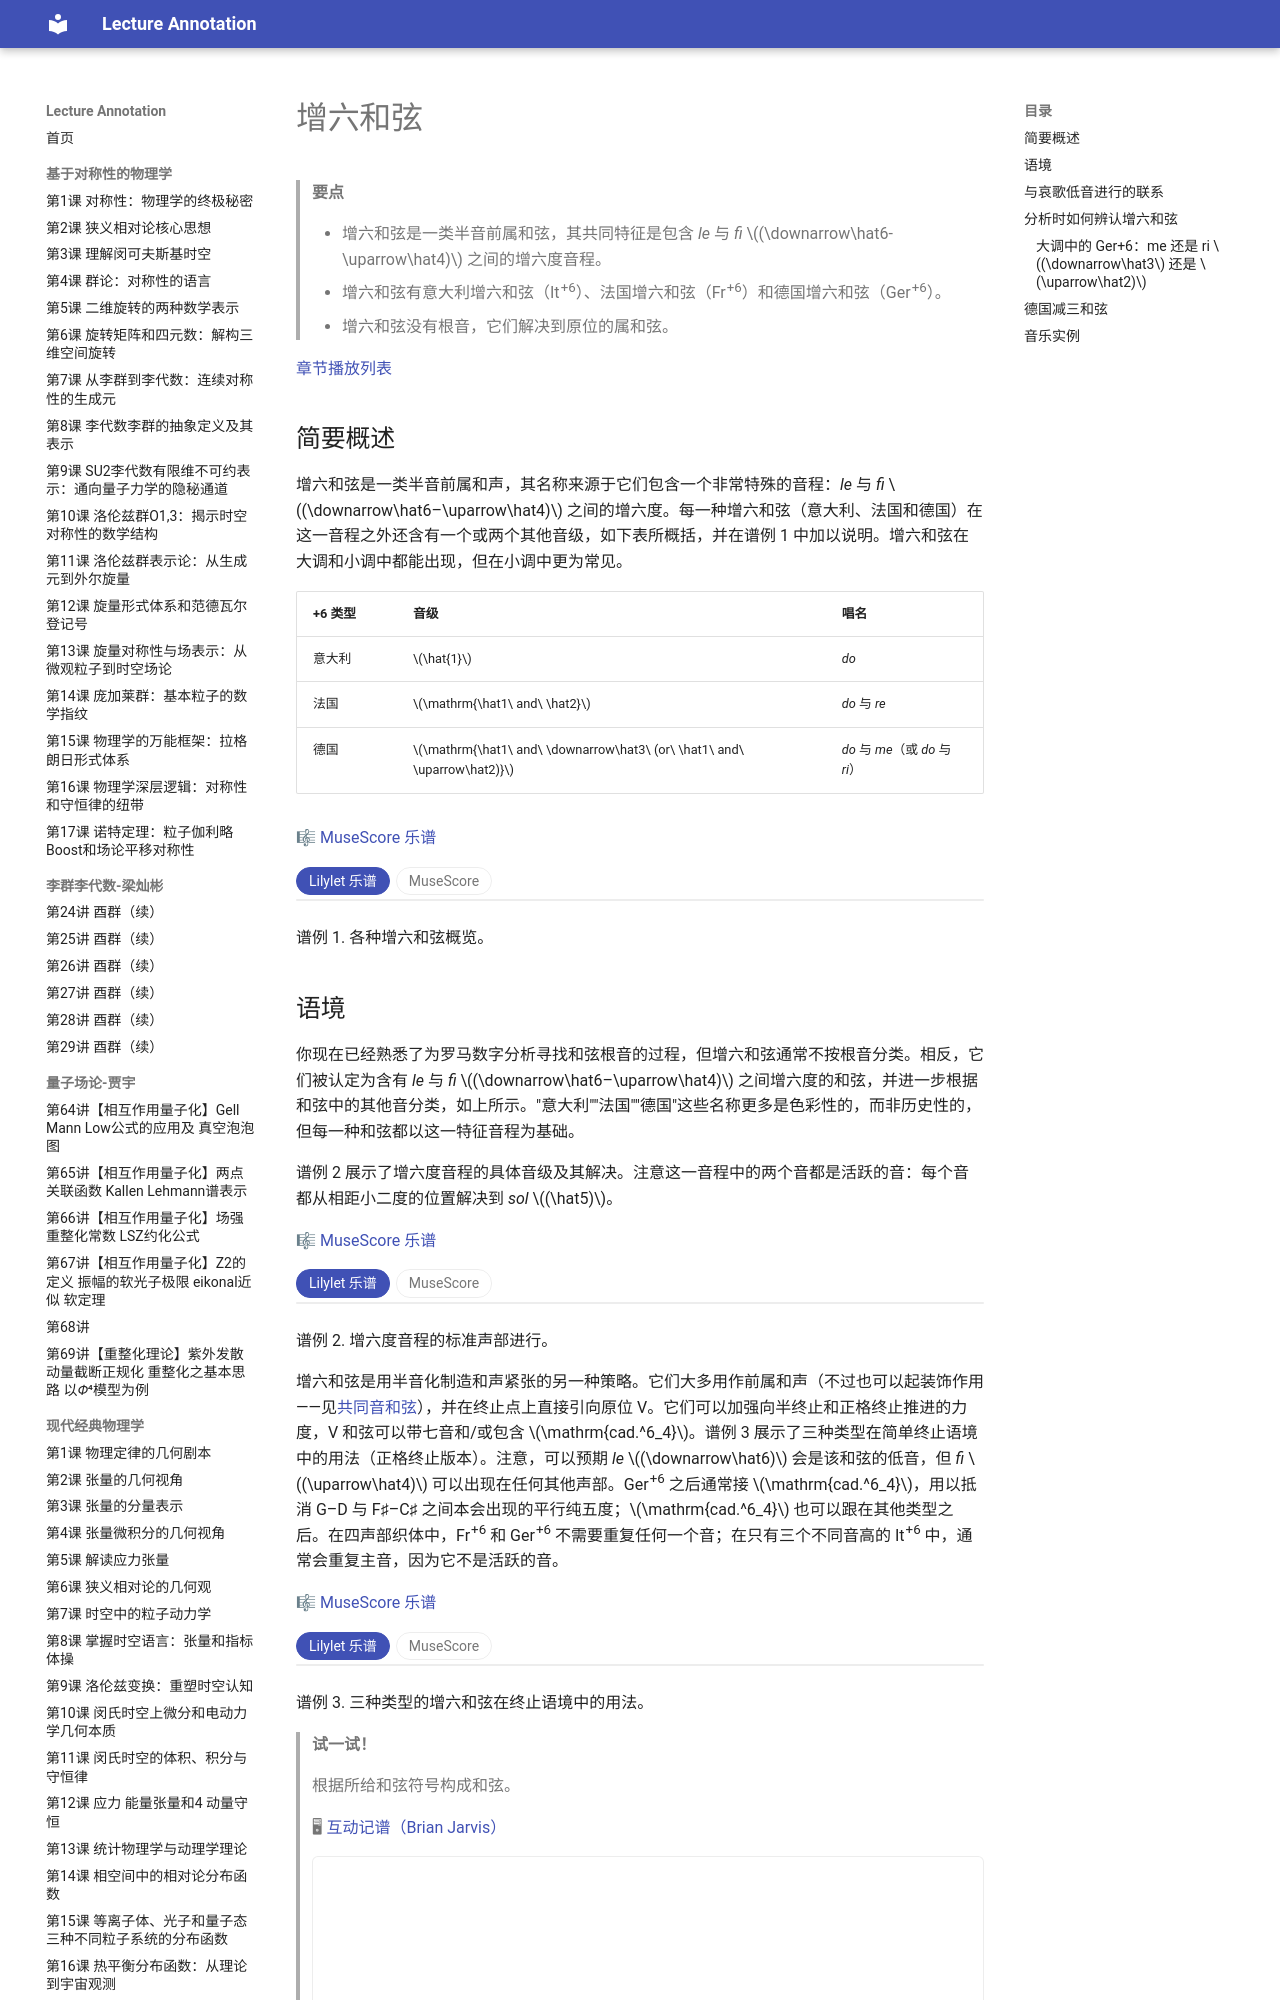

repository: k-l-lambda/lecture-annotation · page: ebooks/omt-v2/05-chromaticism/03-augmented-sixth-chords/index.html · generator: mkdocs

---
title: "增六和弦"
slug: "augmented-sixth-chords"
source: "https://viva.pressbooks.pub/openmusictheory/chapter/augmented-sixth-chords/"
authors: ["Brian Jarvis"]
license: "CC BY-SA 4.0"
modified: "2025-07-15"
---

# 增六和弦

> **要点**
>
> - 增六和弦是一类半音前属和弦，其共同特征是包含 *le* 与 *fi* $(\downarrow\hat6-\uparrow\hat4)$ 之间的增六度音程。
> - 增六和弦有意大利增六和弦（It<sup>+6</sup>）、法国增六和弦（Fr<sup>+6</sup>）和德国增六和弦（Ger<sup>+6</sup>）。
> - 增六和弦没有根音，它们解决到原位的属和弦。

[章节播放列表](https://open.spotify.com/playlist/5Io5TCN3k3QeFkAPGdUxsw?si=b266f0f52c724cdc)

## 简要概述

增六和弦是一类半音前属和声，其名称来源于它们包含一个非常特殊的音程：*le* 与 *fi* $(\downarrow\hat6–\uparrow\hat4)$ 之间的增六度。每一种增六和弦（意大利、法国和德国）在这一音程之外还含有一个或两个其他音级，如下表所概括，并在谱例 1 中加以说明。增六和弦在大调和小调中都能出现，但在小调中更为常见。

| +6 类型 | 音级 | 唱名 |
| --- | --- | --- |
| 意大利 | $\hat{1}$ | *do* |
| 法国 | $\mathrm{\hat1\ and\ \hat2}$ | *do* 与 *re* |
| 德国 | $\mathrm{\hat1\ and\ \downarrow\hat3\ (or\ \hat1\ and\ \uparrow\hat2)}$ | *do* 与 *me*（或 *do* 与 *ri*） |

🎼 [MuseScore 乐谱](https://musescore.com/user/32728834/scores/6221729)

<!-- embed-begin: https://musescore.com/user/32728834/scores/6221729 -->
<div class="omt-switch" data-omt-switch>
<div class="omt-switch-bar" role="tablist"><button type="button" role="tab" aria-selected="true" data-pane="lilylet">Lilylet 乐谱</button><button type="button" role="tab" aria-selected="false" data-pane="musescore">MuseScore</button></div>
<div class="omt-switch-pane" role="tabpanel" data-pane="lilylet" markdown="1">

```lyl.play
[staves "{-}"]

\staff "1" \key c \major \omit Score.TimeSignature \numericTimeSignature \time 4/4 \clef "treble" ds'1 \\
\staff "2" \clef "bass" f,,1 | %1

\staff "1" <a' ds>1 \\
\staff "2" <f,, a'>1 | %2

\staff "1" <a' ds>1 \\
\staff "2" <f,, b'>1 | %3

\staff "1" <a' ds>1 \\
\staff "2" <f,, c''>1 | %4
```

</div>
<div class="omt-switch-pane omt-embed omt-embed-musescore" role="tabpanel" data-pane="musescore" hidden><iframe data-src="https://musescore.com/user/32728834/scores/6221729/embed" title="MuseScore" loading="lazy" style="height: 625px" allow="autoplay; fullscreen" allowfullscreen></iframe></div>
</div>
<!-- embed-end -->

谱例 1. 各种增六和弦概览。

## 语境

你现在已经熟悉了为罗马数字分析寻找和弦根音的过程，但增六和弦通常不按根音分类。相反，它们被认定为含有 *le* 与 *fi* $(\downarrow\hat6–\uparrow\hat4)$ 之间增六度的和弦，并进一步根据和弦中的其他音分类，如上所示。"意大利""法国""德国"这些名称更多是色彩性的，而非历史性的，但每一种和弦都以这一特征音程为基础。

谱例 2 展示了增六度音程的具体音级及其解决。注意这一音程中的两个音都是活跃的音：每个音都从相距小二度的位置解决到 *sol* $(\hat5)$。

🎼 [MuseScore 乐谱](https://musescore.com/user/32728834/scores/6221834)

<!-- embed-begin: https://musescore.com/user/32728834/scores/6221834 -->
<div class="omt-switch" data-omt-switch>
<div class="omt-switch-bar" role="tablist"><button type="button" role="tab" aria-selected="true" data-pane="lilylet">Lilylet 乐谱</button><button type="button" role="tab" aria-selected="false" data-pane="musescore">MuseScore</button></div>
<div class="omt-switch-pane" role="tabpanel" data-pane="lilylet" markdown="1">

```lyl.play
[staves "{-}"]

\staff "1" \key c \major \omit Score.TimeSignature \numericTimeSignature \time 4/4 \clef "treble" ds'1 \\
\staff "2" \clef "bass" f,,1 | %1

\staff "1" e'1 \\
\staff "2" e,,1 | %2
```

</div>
<div class="omt-switch-pane omt-embed omt-embed-musescore" role="tabpanel" data-pane="musescore" hidden><iframe data-src="https://musescore.com/user/32728834/scores/6221834/embed" title="MuseScore" loading="lazy" style="height: 465px" allow="autoplay; fullscreen" allowfullscreen></iframe></div>
</div>
<!-- embed-end -->

谱例 2. 增六度音程的标准声部进行。

增六和弦是用半音化制造和声紧张的另一种策略。它们大多用作前属和声（不过也可以起装饰作用——见[共同音和弦](04-common-tone-chords.md)），并在终止点上直接引向原位 V。它们可以加强向半终止和正格终止推进的力度，V 和弦可以带七音和/或包含 $\mathrm{cad.^6_4}$。谱例 3 展示了三种类型在简单终止语境中的用法（正格终止版本）。注意，可以预期 *le* $(\downarrow\hat6)$ 会是该和弦的低音，但 *fi* $(\uparrow\hat4)$ 可以出现在任何其他声部。Ger<sup>+6</sup> 之后通常接 $\mathrm{cad.^6_4}$，用以抵消 G–D 与 F♯–C♯ 之间本会出现的平行纯五度；$\mathrm{cad.^6_4}$ 也可以跟在其他类型之后。在四声部织体中，Fr<sup>+6</sup> 和 Ger<sup>+6</sup> 不需要重复任何一个音；在只有三个不同音高的 It<sup>+6</sup> 中，通常会重复主音，因为它不是活跃的音。

🎼 [MuseScore 乐谱](https://musescore.com/user/32728834/scores/6221757)

<!-- embed-begin: https://musescore.com/user/32728834/scores/6221757 -->
<div class="omt-switch" data-omt-switch>
<div class="omt-switch-bar" role="tablist"><button type="button" role="tab" aria-selected="true" data-pane="lilylet">Lilylet 乐谱</button><button type="button" role="tab" aria-selected="false" data-pane="musescore">MuseScore</button></div>
<div class="omt-switch-pane" role="tabpanel" data-pane="lilylet" markdown="1">

```lyl.play
[staves "{-}"]

\staff "1" \key d \major \omit Score.TimeSignature \numericTimeSignature \time 4/4 \clef "treble" <d fs b>1 \\
\staff "2" \clef "bass" b,1 | %1

\staff "1" <b es b'>1 \\
\staff "2" g,1 | %2

\staff "1" <cs fs as>1 \\
\staff "2" fs,,1 | %3

\staff "1" <d fs b>1 \\
\staff "2" b,1 | %4

\staff "1" <d fs b>1 \\
\staff "2" b,1 | %5

\staff "1" <cs es b'>1 \\
\staff "2" g,1 | %6

\staff "1" <cs fs as>1 \\
\staff "2" fs,,1 | %7

\staff "1" <d fs b>1 \\
\staff "2" b,1 | %8

\staff "1" <d fs b>1 \\
\staff "2" b,1 | %9

\staff "1" <d es b'>1 \\
\staff "2" g,1 | %10

\staff "1" <d fs b>2 <cs fs as>2 \\
\staff "2" fs,,1 | %11

\staff "1" <d fs b>1 \\
\staff "2" b,1 | %12
```

</div>
<div class="omt-switch-pane omt-embed omt-embed-musescore" role="tabpanel" data-pane="musescore" hidden><iframe data-src="https://musescore.com/user/32728834/scores/6221757/embed" title="MuseScore" loading="lazy" style="height: 1150px" allow="autoplay; fullscreen" allowfullscreen></iframe></div>
</div>
<!-- embed-end -->

谱例 3. 三种类型的增六和弦在终止语境中的用法。

 

> **试一试！**
>
>  根据所给和弦符号构成和弦。
>
>  🖥 [互动记谱（Brian Jarvis）](https://brianedwardjarvis.com/MusicTheoryWebApps/staff_master/sm_iframe_container.html?sm_1=brian_jarvis___OMT_augmented_sixths___french_A_major&sm_2=brian_jarvis___OMT_augmented_sixths___german_G_minor&sm_3=brian_jarvis___OMT_augmented_sixths___italian_B_minor)
>
> <!-- embed-begin: https://brianedwardjarvis.com/MusicTheoryWebApps/staff_master/sm_iframe_container.html?sm_1=brian_jarvis___OMT_augmented_sixths___french_A_major&sm_2=brian_jarvis___OMT_augmented_sixths___german_G_minor&sm_3=brian_jarvis___OMT_augmented_sixths___italian_B_minor -->
> <div class="omt-embed omt-embed-interactive"><iframe src="https://brianedwardjarvis.com/MusicTheoryWebApps/staff_master/sm_iframe_container.html?sm_1=brian_jarvis___OMT_augmented_sixths___french_A_major&amp;sm_2=brian_jarvis___OMT_augmented_sixths___german_G_minor&amp;sm_3=brian_jarvis___OMT_augmented_sixths___italian_B_minor" title="Brian Jarvis" loading="lazy" style="height: 600px" allow="autoplay; fullscreen" allowfullscreen></iframe></div>
> <!-- embed-end -->
>
